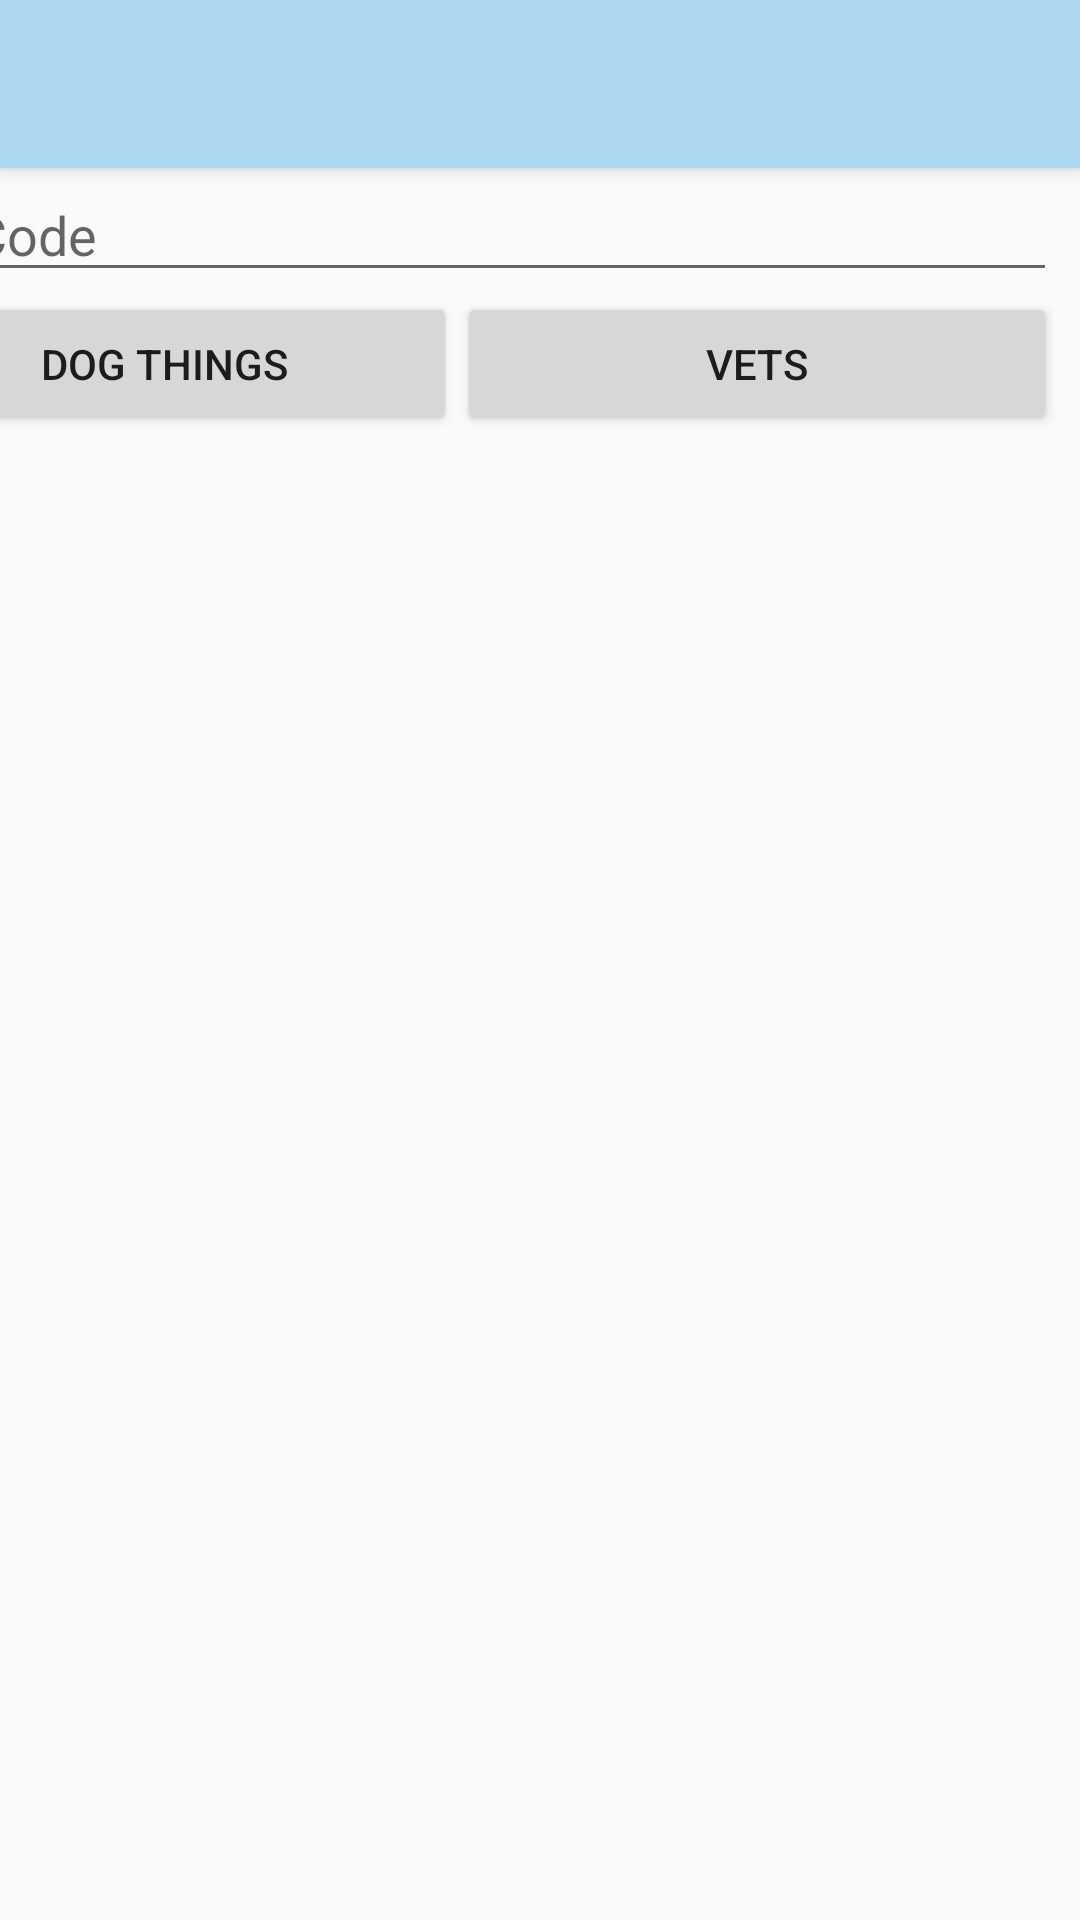

Android layout source for this screen:
<!-- AndroidManifest.xml: activity theme AppTheme.NoActionBar -->
<!-- res/layout/activity_location.xml -->
<?xml version="1.0" encoding="utf-8"?>
<android.support.design.widget.CoordinatorLayout xmlns:android="http://schemas.android.com/apk/res/android"
    xmlns:app="http://schemas.android.com/apk/res-auto"
    xmlns:tools="http://schemas.android.com/tools"
    android:layout_width="match_parent"
    android:layout_height="match_parent"
    tools:context=".locationActivity">

    <android.support.design.widget.AppBarLayout
        android:layout_width="match_parent"
        android:layout_height="wrap_content"
        android:theme="@style/AppTheme.AppBarOverlay">

        <android.support.v7.widget.Toolbar
            android:id="@+id/toolbar"
            android:layout_width="match_parent"
            android:layout_height="?attr/actionBarSize"
            android:background="?attr/colorPrimary"
            app:popupTheme="@style/AppTheme.PopupOverlay" />

    </android.support.design.widget.AppBarLayout>

    <include layout="@layout/content_location" />

</android.support.design.widget.CoordinatorLayout>
<!-- res/layout/content_location.xml (included above) -->
<?xml version="1.0" encoding="utf-8"?>
<android.support.constraint.ConstraintLayout xmlns:android="http://schemas.android.com/apk/res/android"
    xmlns:app="http://schemas.android.com/apk/res-auto"
    xmlns:tools="http://schemas.android.com/tools"
    android:layout_width="match_parent"
    android:layout_height="match_parent"
    app:layout_behavior="@string/appbar_scrolling_view_behavior"
    tools:context=".locationActivity"
    tools:showIn="@layout/activity_location">

    <LinearLayout
        android:layout_width="395dp"
        android:layout_height="659dp"
        android:layout_marginStart="8dp"
        android:layout_marginLeft="8dp"
        android:layout_marginEnd="8dp"
        android:layout_marginRight="8dp"
        android:orientation="vertical"
        app:layout_constraintEnd_toEndOf="parent"
        app:layout_constraintHorizontal_bias="1.0"
        app:layout_constraintStart_toStartOf="parent"
        app:layout_constraintTop_toTopOf="parent">

        <LinearLayout
            android:layout_width="match_parent"
            android:layout_height="wrap_content"
            android:orientation="horizontal">

            <EditText
                android:id="@+id/zipCode"
                android:layout_width="wrap_content"
                android:layout_height="wrap_content"
                android:layout_weight="1"
                android:ems="10"
                android:hint="Zip Code"
                android:inputType="textPersonName" />

        </LinearLayout>

        <LinearLayout
            android:layout_width="match_parent"
            android:layout_height="match_parent"
            android:orientation="vertical">

            <LinearLayout
                android:layout_width="match_parent"
                android:layout_height="98dp"
                android:layout_weight="1"
                android:orientation="horizontal">

                <Button
                    android:id="@+id/searchButton"
                    android:layout_width="83dp"
                    android:layout_height="wrap_content"
                    android:layout_weight="1"
                    android:text="Dog things" />

                <Button
                    android:id="@+id/searchTwo"
                    android:layout_width="wrap_content"
                    android:layout_height="wrap_content"
                    android:layout_weight="1"
                    android:text="Vets" />
            </LinearLayout>

            <android.support.v7.widget.RecyclerView
                android:id="@+id/Recycler"
                android:layout_width="match_parent"
                android:layout_height="499dp"
                android:layout_weight="1" />
        </LinearLayout>

    </LinearLayout>
</android.support.constraint.ConstraintLayout>
<!-- resources referenced by this layout -->
<resources>
  <style name="AppTheme.AppBarOverlay" parent="ThemeOverlay.AppCompat.Dark.ActionBar" />
  <style name="AppTheme.PopupOverlay" parent="ThemeOverlay.AppCompat.Light" />
  <style name="AppTheme.NoActionBar">
          <item name="windowActionBar">false</item>
          <item name="windowNoTitle">true</item>
      </style>
</resources>
